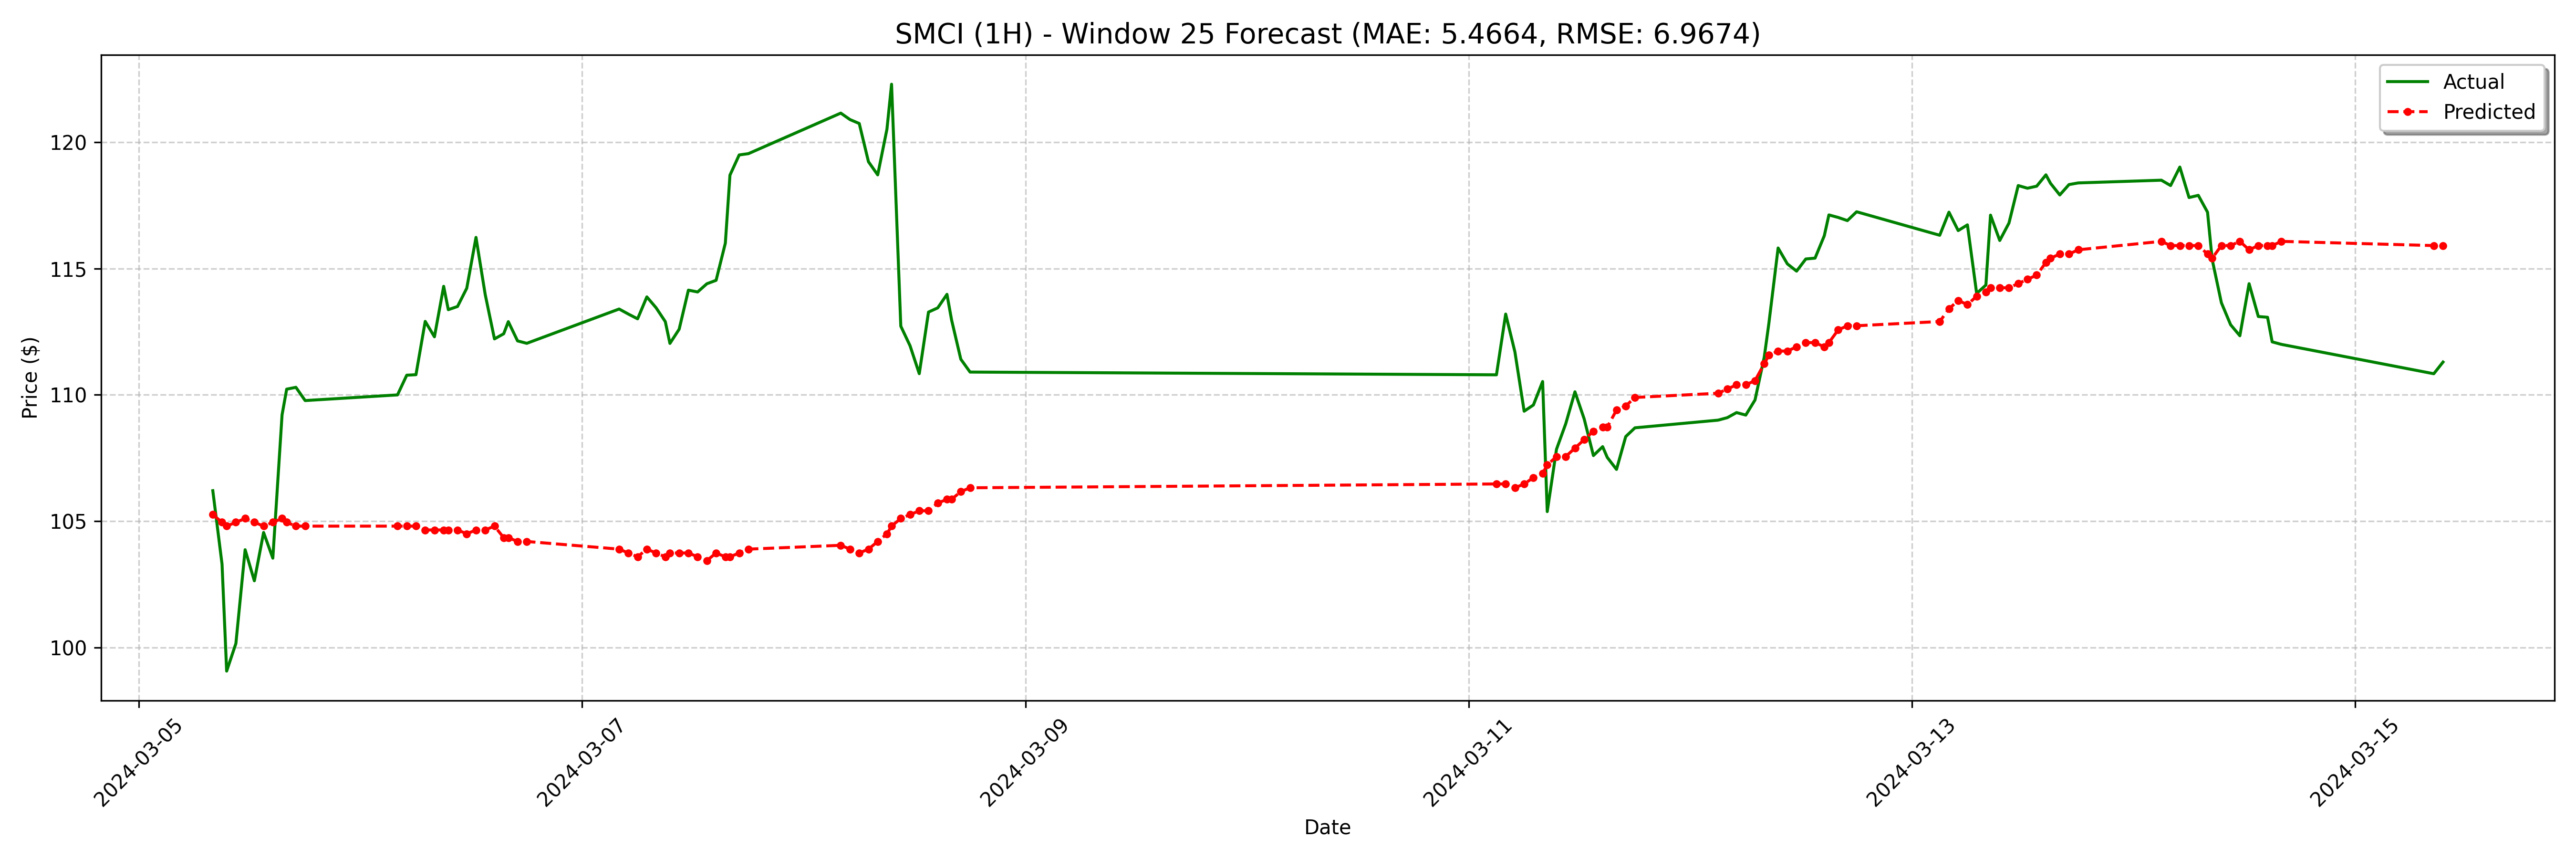

Data behind this chart, as committed beside it:
date, actual, forecast
2024-03-05 08:00:00-05:00, 106.2, 105.3
2024-03-05 09:00:00-05:00, 103.3, 105
2024-03-05 09:30:00-05:00, 99.07, 104.8
2024-03-05 10:30:00-05:00, 100.2, 105
2024-03-05 11:30:00-05:00, 103.9, 105.1
2024-03-05 12:30:00-05:00, 102.6, 105
2024-03-05 13:30:00-05:00, 104.6, 104.8
2024-03-05 14:30:00-05:00, 103.5, 105
2024-03-05 15:30:00-05:00, 109.2, 105.1
2024-03-05 16:00:00-05:00, 110.2, 105
2024-03-05 17:00:00-05:00, 110.3, 104.8
2024-03-05 18:00:00-05:00, 109.8, 104.8
2024-03-06 04:00:00-05:00, 110.0, 104.8
2024-03-06 05:00:00-05:00, 110.8, 104.8
2024-03-06 06:00:00-05:00, 110.8, 104.8
2024-03-06 07:00:00-05:00, 112.9, 104.7
2024-03-06 08:00:00-05:00, 112.3, 104.7
2024-03-06 09:00:00-05:00, 114.3, 104.7
2024-03-06 09:30:00-05:00, 113.4, 104.7
2024-03-06 10:30:00-05:00, 113.5, 104.7
2024-03-06 11:30:00-05:00, 114.2, 104.5
2024-03-06 12:30:00-05:00, 116.2, 104.7
2024-03-06 13:30:00-05:00, 114, 104.7
2024-03-06 14:30:00-05:00, 112.2, 104.8
2024-03-06 15:30:00-05:00, 112.4, 104.3
2024-03-06 16:00:00-05:00, 112.9, 104.3
2024-03-06 17:00:00-05:00, 112.1, 104.2
2024-03-06 18:00:00-05:00, 112, 104.2
2024-03-07 04:00:00-05:00, 113.4, 103.9
2024-03-07 05:00:00-05:00, 113.2, 103.7
2024-03-07 06:00:00-05:00, 113, 103.6
2024-03-07 07:00:00-05:00, 113.9, 103.9
2024-03-07 08:00:00-05:00, 113.5, 103.7
2024-03-07 09:00:00-05:00, 112.9, 103.6
2024-03-07 09:30:00-05:00, 112, 103.7
2024-03-07 10:30:00-05:00, 112.6, 103.7
2024-03-07 11:30:00-05:00, 114.1, 103.7
2024-03-07 12:30:00-05:00, 114.1, 103.6
2024-03-07 13:30:00-05:00, 114.4, 103.4
2024-03-07 14:30:00-05:00, 114.5, 103.7
2024-03-07 15:30:00-05:00, 116, 103.6
2024-03-07 16:00:00-05:00, 118.7, 103.6
2024-03-07 17:00:00-05:00, 119.5, 103.7
2024-03-07 18:00:00-05:00, 119.6, 103.9
2024-03-08 04:00:00-05:00, 121.2, 104
2024-03-08 05:00:00-05:00, 120.9, 103.9
2024-03-08 06:00:00-05:00, 120.7, 103.7
2024-03-08 07:00:00-05:00, 119.2, 103.9
2024-03-08 08:00:00-05:00, 118.7, 104.2
2024-03-08 09:00:00-05:00, 120.5, 104.5
2024-03-08 09:30:00-05:00, 122.3, 104.8
2024-03-08 10:30:00-05:00, 112.7, 105.1
2024-03-08 11:30:00-05:00, 111.9, 105.3
2024-03-08 12:30:00-05:00, 110.8, 105.4
2024-03-08 13:30:00-05:00, 113.3, 105.4
2024-03-08 14:30:00-05:00, 113.4, 105.7
2024-03-08 15:30:00-05:00, 114, 105.9
2024-03-08 16:00:00-05:00, 113, 105.9
2024-03-08 17:00:00-05:00, 111.4, 106.2
2024-03-08 18:00:00-05:00, 110.9, 106.3
... 68 more rows
